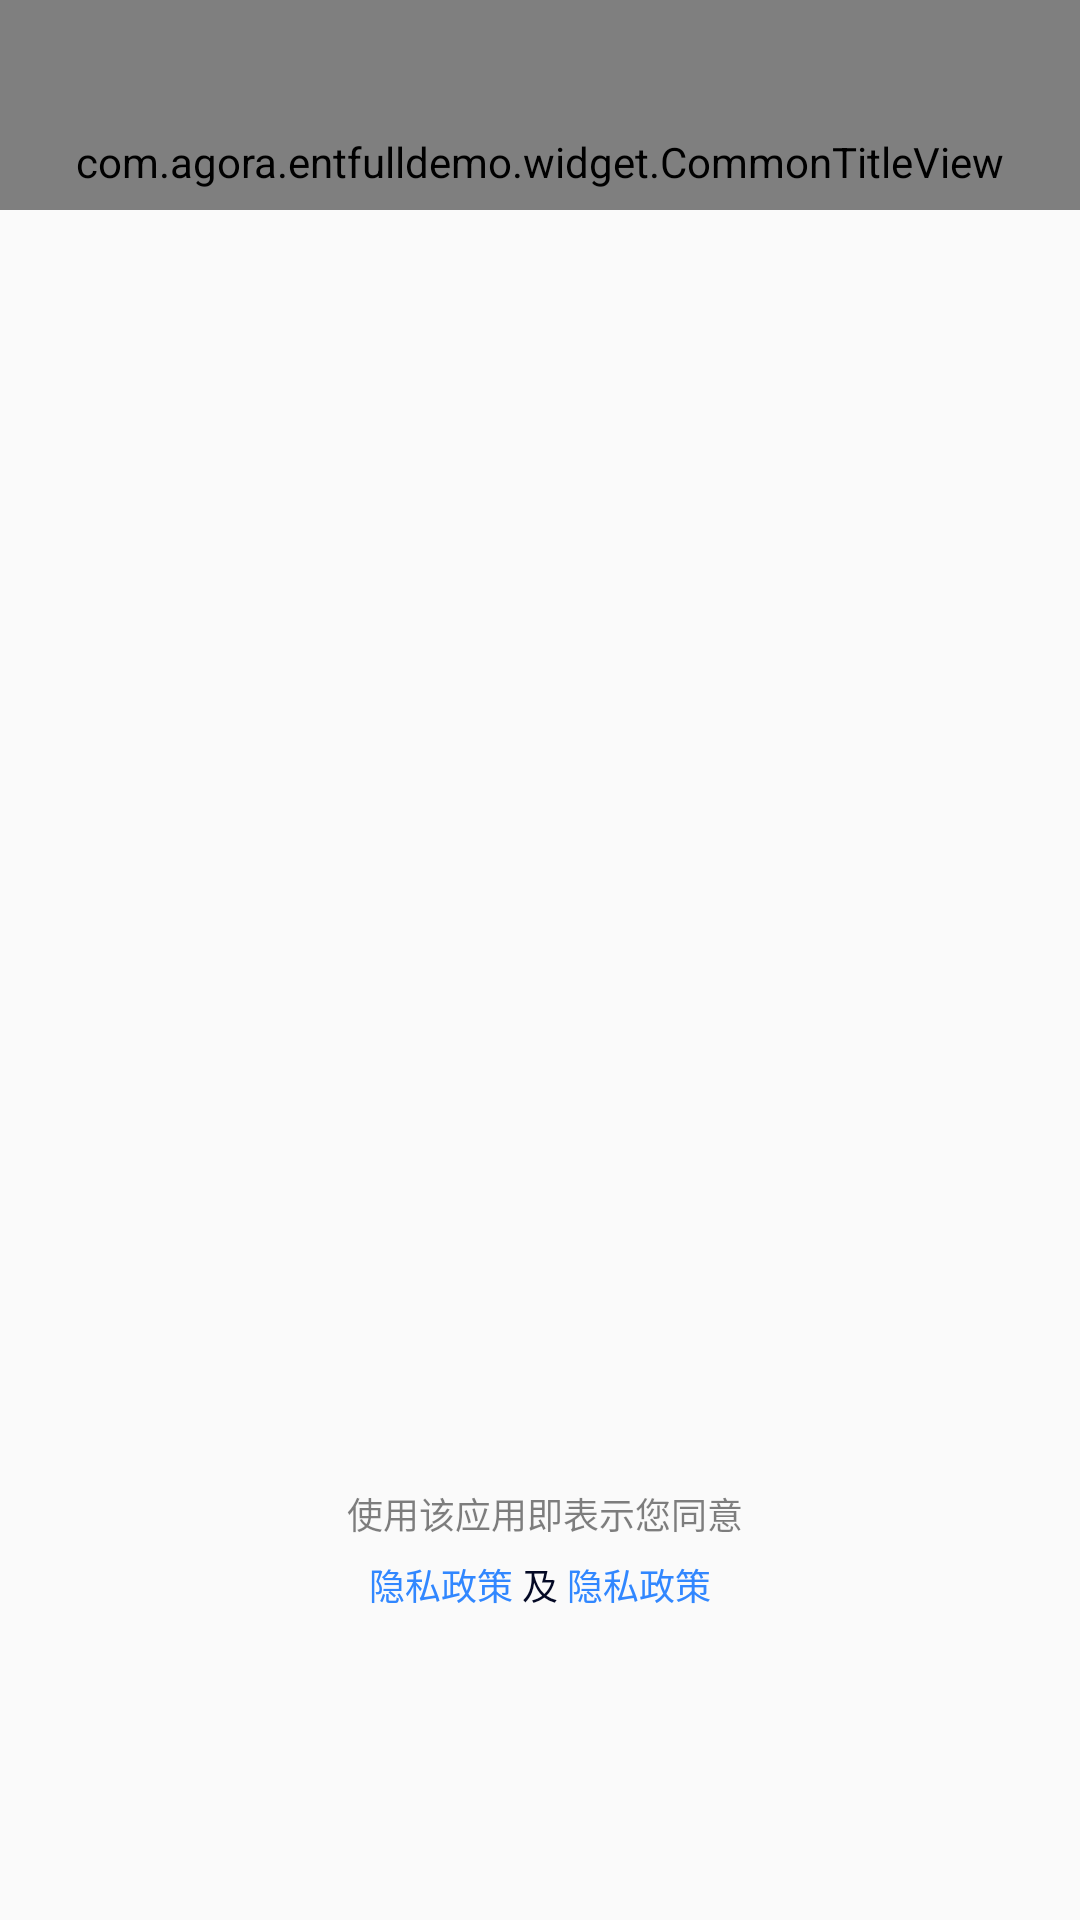

Reconstruct the res/layout file that produces this screen, plus the resources it refers to.
<!-- AndroidManifest.xml: application theme Theme.AgoraKTV -->
<!-- res/layout/activity_about.xml -->
<?xml version="1.0" encoding="utf-8"?>
<androidx.constraintlayout.widget.ConstraintLayout xmlns:android="http://schemas.android.com/apk/res/android"
    xmlns:app="http://schemas.android.com/apk/res-auto"
    xmlns:tools="http://schemas.android.com/tools"
    android:layout_width="match_parent"
    android:layout_height="match_parent">

    <com.agora.entfulldemo.widget.CommonTitleView
        android:id="@+id/title_view"
        style="@style/title_view"
        app:ctv_centerText="@string/about"
        tools:ignore="MissingConstraints" />

    <androidx.appcompat.widget.AppCompatImageView
        android:id="@+id/ivLogo"
        android:layout_width="wrap_content"
        android:layout_height="122dp"
        android:layout_marginTop="91dp"
        android:src="@mipmap/welcome_app_logo"
        app:layout_constraintEnd_toEndOf="parent"
        app:layout_constraintStart_toStartOf="parent"
        app:layout_constraintTop_toBottomOf="@id/title_view" />

    <androidx.appcompat.widget.AppCompatTextView
        android:id="@+id/tvVersion"
        android:layout_width="wrap_content"
        android:layout_height="wrap_content"
        android:textColor="@color/def_text_color_040"
        android:textSize="12sp"
        app:layout_constraintEnd_toEndOf="parent"
        app:layout_constraintStart_toStartOf="parent"
        app:layout_constraintTop_toBottomOf="@id/ivLogo"
        tools:text="版本号：1.0.0.9087" />

    <androidx.appcompat.widget.AppCompatTextView
        android:id="@+id/tvPrivacyPolicy"
        android:layout_width="wrap_content"
        android:layout_height="wrap_content"
        android:layout_marginEnd="3dp"
        android:text="@string/privacy_agreement"
        android:textColor="@color/bg_color_blue_31"
        android:textSize="12sp"
        app:layout_constraintEnd_toStartOf="@id/tvAnd"
        app:layout_constraintTop_toTopOf="@id/tvAnd" />

    <androidx.appcompat.widget.AppCompatTextView
        android:id="@+id/tvAnd"
        android:layout_width="wrap_content"
        android:layout_height="wrap_content"
        android:layout_marginBottom="103dp"
        android:text="@string/and"
        android:textColor="@color/def_text_color_040"
        android:textSize="12sp"
        app:layout_constraintBottom_toBottomOf="parent"
        app:layout_constraintEnd_toEndOf="parent"
        app:layout_constraintStart_toStartOf="parent" />

    <androidx.appcompat.widget.AppCompatTextView
        android:id="@+id/tvUserAgreement"
        android:layout_width="wrap_content"
        android:layout_height="wrap_content"
        android:layout_marginStart="3dp"
        android:text="@string/privacy_agreement"
        android:textColor="@color/bg_color_blue_31"
        android:textSize="12sp"
        app:layout_constraintStart_toEndOf="@id/tvAnd"
        app:layout_constraintTop_toTopOf="@id/tvAnd" />

    <androidx.appcompat.widget.AppCompatTextView
        android:layout_width="wrap_content"
        android:layout_height="wrap_content"
        android:layout_marginStart="3dp"
        android:layout_marginBottom="6dp"
        android:text="@string/used_agree"
        android:textColor="@color/black_50_percent"
        android:textSize="12sp"
        app:layout_constraintBottom_toTopOf="@id/tvAnd"
        app:layout_constraintEnd_toEndOf="parent"
        app:layout_constraintStart_toStartOf="parent" />

</androidx.constraintlayout.widget.ConstraintLayout>
<!-- resources referenced by this layout -->
<resources>
  <color name="bg_color_blue_31">#3187FF</color>
  <color name="black_50_percent">#80000000</color>
  <color name="def_text_color_040">#040925</color>
  <string name="about">关于</string>
  <string name="and">及</string>
  <string name="privacy_agreement">隐私政策</string>
  <string name="used_agree">使用该应用即表示您同意</string>
  <style name="title_view">
          <item name="android:layout_width">match_parent</item>
          <item name="android:layout_height">70dp</item>
          <item name="android:paddingTop">38dp</item>
          <item name="android:textStyle">bold</item>
          <item name="layout_constraintEnd_toEndOf">parent</item>
          <item name="layout_constraintTop_toTopOf">parent</item>
          <item name="layout_constraintStart_toStartOf">parent</item>
      </style>
  <style name="Theme.AgoraKTV" parent="Theme.AppCompat.Light.NoActionBar">
          
          <item name="colorPrimary">@color/purple_500</item>
          <item name="colorPrimaryVariant">@color/purple_700</item>
          <item name="colorOnPrimary">@color/white</item>
          
          <item name="colorSecondary">@color/teal_200</item>
          <item name="colorSecondaryVariant">@color/teal_700</item>
          <item name="colorOnSecondary">@color/black</item>
  
          <item name="android:forceDarkAllowed" tools:targetApi="q">false</item>
          
          
          <item name="android:statusBarColor" tools:targetApi="l">@android:color/transparent</item>
      </style>
  <color name="purple_500">#FF000000</color>
  <color name="purple_700">#FF000000</color>
  <color name="white">#FFFFFFFF</color>
  <color name="teal_200">#FF03DAC5</color>
  <color name="teal_700">#FF018786</color>
  <color name="black">#FF000000</color>
</resources>
